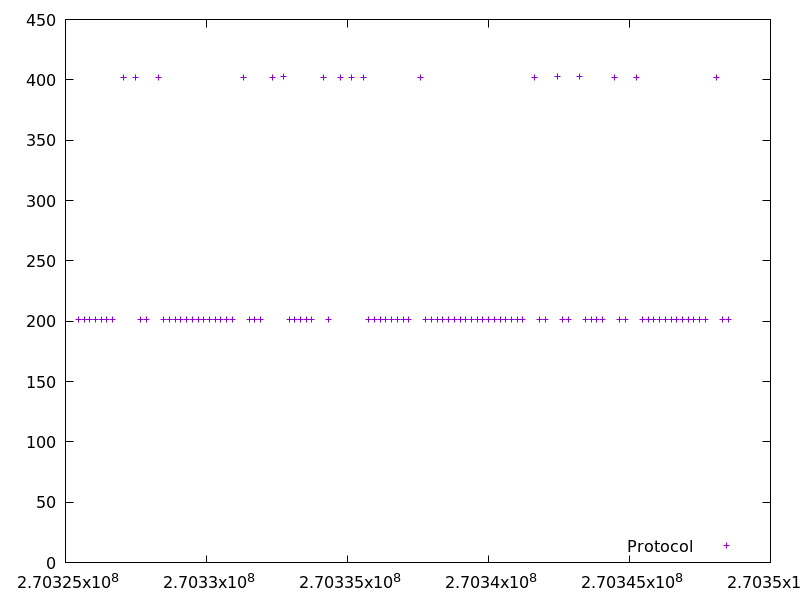

Values plotted in this chart, from the file beside it:
270325457.033491, 201.277051
270325659, 201.4
270325861, 201.7
270326064, 201.4
270326266, 201.1
270326468, 201.2
270326670, 201.4
270327073, 401.8
270327476, 402.2
270327677, 201.4
270327879, 201.3
270328282, 402.1
270328484, 201.2
270328687, 201.4
270328889, 201.4
270329092, 201.2
270329294, 201.4
270329497, 201.3
270329700, 201.3
270329902, 201.3
270330104, 201.2
270330307, 201.4
270330509, 201.3
270330712, 201.6
270330915, 201.4
270331317, 401.9
270331518, 201.2
270331720, 201.4
270331922, 201.4
270332324, 401.7
270332727, 402.4
270332930, 201.4
270333132, 201.3
270333334, 201.3
270333536, 201.3
270333738, 201.2
270334141, 402.3
270334344, 201.4
270334747, 402.3
270335149, 401.9
270335553, 402.2
270335755, 201.4
270335958, 201.4
270336161, 201.3
270336364, 201.4
270336566, 201.4
270336768, 201.5
270336970, 201.3
270337173, 201.3
270337577, 402
270337779, 201.3
270337982, 201.4
270338185, 201.5
270338388, 201.5
270338590, 201.5
270338794, 201.4
270338996, 201.4
270339197, 201.2
270339399, 201.4
270339602, 201.3
270339804, 201.3
... 37 more rows
